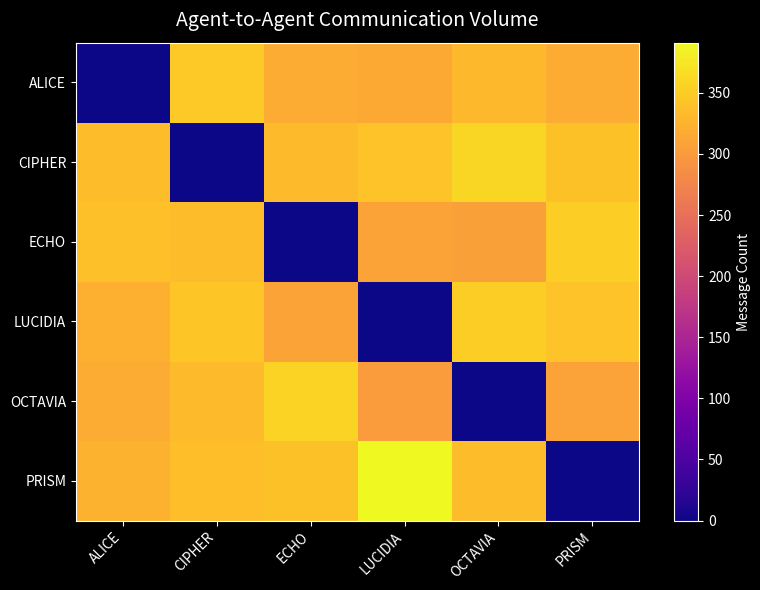

Python code for this plot: (Note: this script raises an exception after producing the figure.)
import pandas as pd
import numpy as np
import matplotlib.pyplot as plt
import matplotlib.colors as mcolors
from datetime import datetime, timedelta
import hashlib, json, random

# Brand colors
COLORS = {
    'LUCIDIA': '#9400D3', 'ALICE': '#0047AB', 'OCTAVIA': '#FF4500',
    'PRISM': '#00CED1', 'ECHO': '#7B2FBE', 'CIPHER': '#444444',
}
plt.style.use('dark_background')
print('Libraries loaded ✓')

# ── Synthetic agent communication log ────────────────────────────────────────
random.seed(42)
np.random.seed(42)

AGENTS = list(COLORS.keys())
TASK_TYPES = ['analysis', 'execution', 'memory', 'routing', 'security', 'inference']

# Generate 30 days of synthetic message logs
records = []
base = datetime(2026, 1, 1)
for i in range(10_000):
    sender = random.choice(AGENTS)
    receiver = random.choice([a for a in AGENTS if a != sender])
    records.append({
        'ts': base + timedelta(seconds=i * 259),
        'sender': sender,
        'receiver': receiver,
        'task_type': random.choice(TASK_TYPES),
        'latency_ms': int(np.random.lognormal(3, 1)),
        'success': random.random() > 0.03,
    })

df = pd.DataFrame(records)
df['hour'] = df['ts'].dt.hour
df['day'] = df['ts'].dt.day
print(f'Generated {len(df):,} communication events')
df.head()

# ── Communication Heatmap ─────────────────────────────────────────────────────
matrix = pd.crosstab(df['sender'], df['receiver'])

fig, ax = plt.subplots(figsize=(8, 6))
im = ax.imshow(matrix.values, cmap='plasma', aspect='auto')
ax.set_xticks(range(len(AGENTS)))
ax.set_yticks(range(len(AGENTS)))
ax.set_xticklabels(matrix.columns, rotation=45, ha='right', fontsize=10)
ax.set_yticklabels(matrix.index, fontsize=10)
plt.colorbar(im, ax=ax, label='Message Count')
ax.set_title('Agent-to-Agent Communication Volume', fontsize=14, pad=12)
plt.tight_layout()
plt.savefig('figures/comm-heatmap.png', dpi=150, bbox_inches='tight')
plt.show()

# ── P50/P95/P99 Latency by Agent ──────────────────────────────────────────────
latency = df.groupby('sender')['latency_ms'].quantile([0.5, 0.95, 0.99]).unstack()
latency.columns = ['p50', 'p95', 'p99']

fig, ax = plt.subplots(figsize=(9, 5))
x = np.arange(len(latency))
for i, (col, label) in enumerate(zip(['p50', 'p95', 'p99'], ['Median', 'p95', 'p99'])):
    ax.bar(x + i * 0.25, latency[col], 0.25, label=label)
ax.set_xticks(x + 0.25)
ax.set_xticklabels(latency.index)
ax.set_ylabel('Latency (ms)')
ax.set_title('Response Latency Distribution by Agent')
ax.legend()
plt.tight_layout()
plt.savefig('figures/latency.png', dpi=150, bbox_inches='tight')
plt.show()

# ── PS-SHA∞ Memory Chain Integrity Check ─────────────────────────────────────
def ps_sha(prev_hash: str, content: str) -> str:
    import time
    return hashlib.sha256(f'{prev_hash}:{content}:{time.time_ns()}'.encode()).hexdigest()

# Build a demo chain
chain = []
prev = 'GENESIS'
events = ['Agent LUCIDIA initialized', 'Task #001 claimed', 'Task #001 completed',
          'Memory key "strategy" stored', 'Agent CIPHER security scan OK']
for event in events:
    h = ps_sha(prev, event)
    chain.append({'event': event, 'hash': h, 'prev': prev})
    prev = h

# Verify
ok = all(chain[i]['prev'] == (chain[i-1]['hash'] if i > 0 else 'GENESIS')
         for i in range(len(chain)))
print(f'Chain integrity: {"VALID ✓" if ok else "BROKEN ✗"}')
pd.DataFrame(chain)[['event','hash','prev']].assign(
    hash=lambda d: d['hash'].str[:16]+'...',
    prev=lambda d: d['prev'].str[:16]+'...'
)